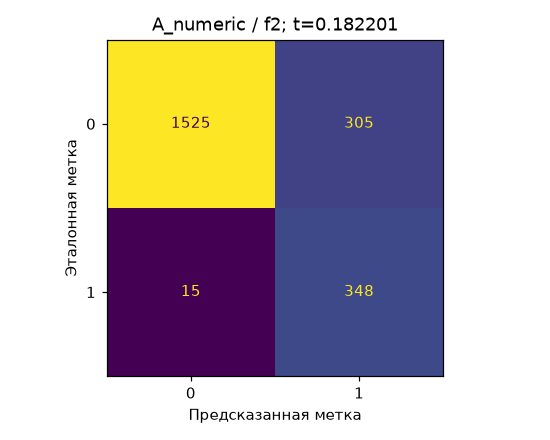

The file beside this chart, header and first rows:
, 0, 1
0, 1525, 305
1, 15, 348
